7-way image classification set "data" from GitHub (alba-k/coffee-roast-classifier); label vocabulary: claro, medio, medio oscuro, nada otro, oscuro, quemado, verde.

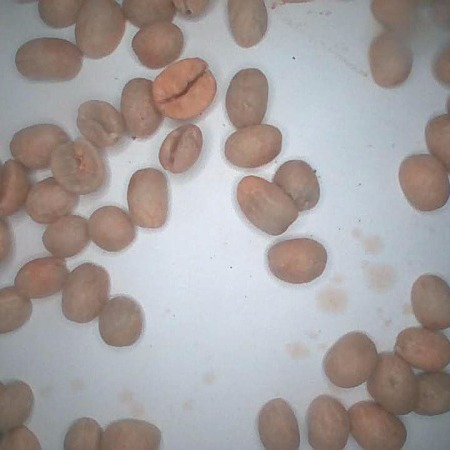
Label: verde

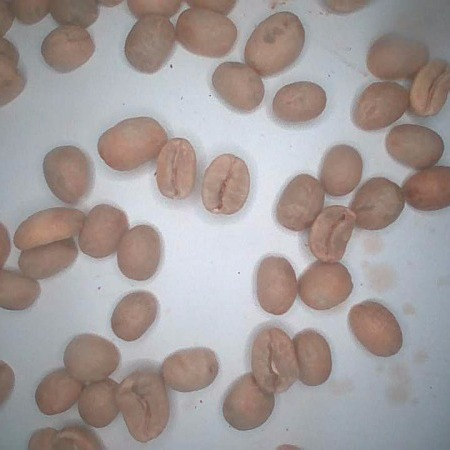
Label: verde

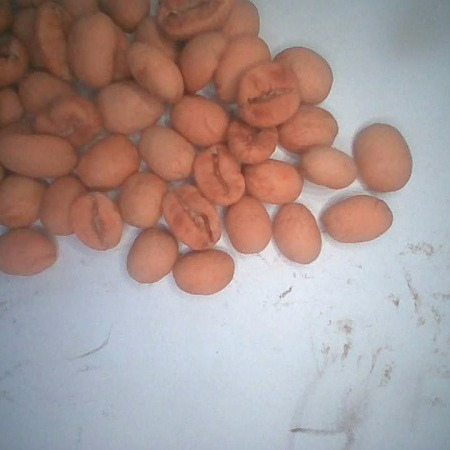
Label: claro

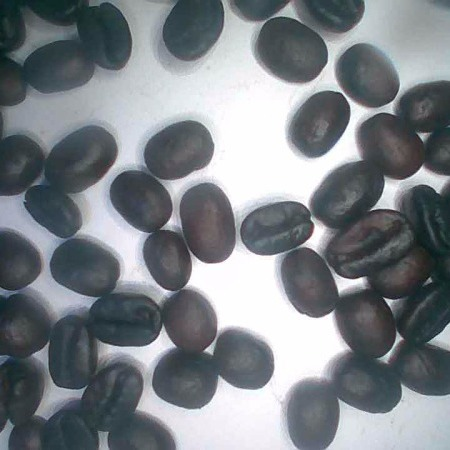
Label: oscuro

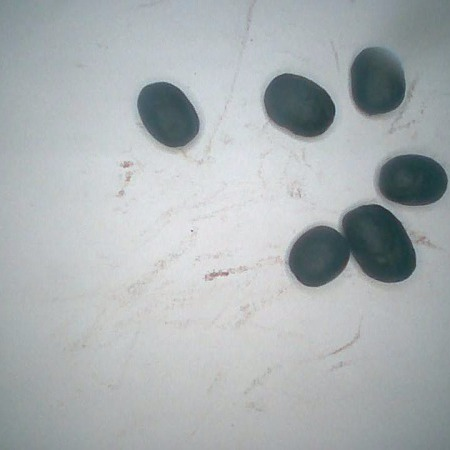
Label: quemado

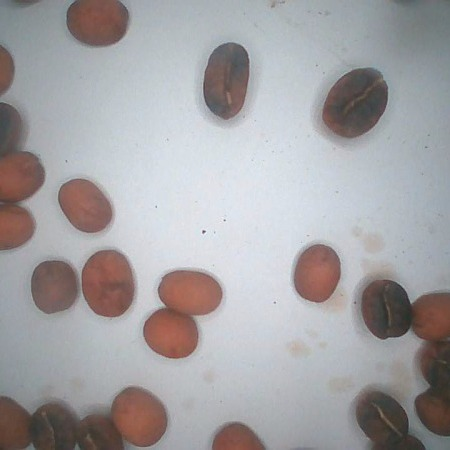
Label: medio
